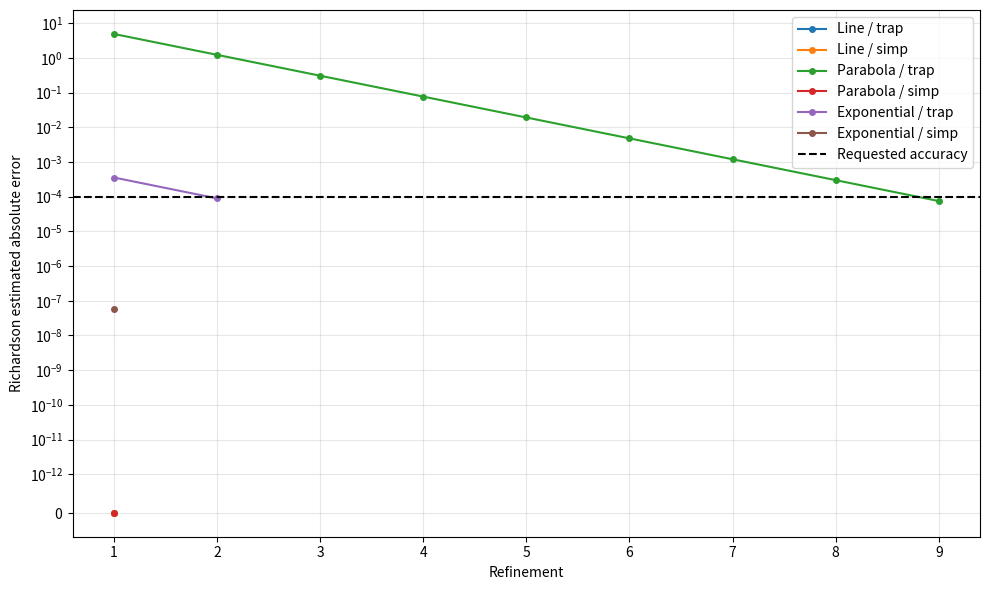

Generate this figure with matplotlib:
'''
TRAPEZOIDAL and SIMPSON INTEGRATION SCRIPT.
 
- Trapezoidal rule:
    We try to approximate the area under a function with a set of trapezoids. The domain is divided in subintervals and the function
    in each interval is approximated with a linear function, i.e. linearized.
    Then, summing the area of each trapezoid build as above, we find the formula:

        I = h * [f(a)/2 + f(b)/2 + sum_k=1^N-1 f(a + k*h)]

    where N is the number of subintervals and h = (b-a)/N.
    With trapezoidal rule the error commited is O(h^2) at the first order.

- Simpson rule:
    Instead of linearizing the function in the subintervals, we approximate it with a quadratic function, convering two subintervals,
    instead of just one. Then the furmula is:

        I = h/3 * [f(a) + f(b) + 4*sum_k=1^N-1 (ODD) f(a + k*h) + 2*sum_k=1^N-1 (EVEN) f(a + k*h)]

    note the sums diveded between even and odd values of the index.
    With Simpson rule the error commited is O(h^4) at the first order.

'''

'''
GOOD-BEHAVE RULES FOR HIGHER PERFORMANCES

1. Make the integrating functions evaluate the function on its domain as few times as possible.
    It is a long task, even longer if n_bin is particularly high and the function is pretty complex

2. Put every computation inside a one-kilometer long line DO NOT INCREASE THE SPEED OF YOUR CODE. Instead use the variables as placeholders
when needed, so to enhance the readability and the clarity of the script!

3. Reduce the number of logical controls inside a function as much as possible. Doing your best to keep the code readable

'''

import numpy as np
import matplotlib.pyplot as plt
import warnings

# This function has the only task to compute the trapezoidal rule for a given function, a given number of bins, onto the function domain
def trap_rule(function, n_bin, starting_point, end_point, *args):
#NOTE: the "*args" parameter is needed to handle the parameters of the integrand funtion: in principle I don't know how many paramenters
#the function will have, so I use *args to prepear my trap_rule function to accept any paramenters I'll pass to it (take a look to  **kwargs)
#for something even more intresting, so to have a complitely custumizable function.

    if type(n_bin) == int:
        if n_bin <= 0:
            raise ValueError(f"Selected number of bin {n_bin}, not valid. It has to be positive.")
    else:
        raise TypeError(f"The type of n_bin: {n_bin}, is wrong. It must be an int.")

    h = (end_point - starting_point)/n_bin

    x = np.linspace(starting_point, end_point, n_bin + 1)
    y = function(x, *args)

    # indices = np.arange(1, n_bin)

    # interir_sum = 0

    # for i in indices:
    #     sum += function(starting_point + i*h, *args)

    interior_sum = np.sum(y[1:-1])

    I = h*((y[0] + y[-1])/2 + interior_sum)

    return I

# This function, instead use the Simpson rule
def simpson_rule(function, n_bin, starting_point, end_point, *args):

    if type(n_bin) == int:
        if n_bin % 2 != 0 or n_bin <= 0:
            raise ValueError(f"Selected number of bins: {n_bin} not valid. It has to be both positive and even.")
    else:
        raise TypeError(f"The type of n_bin: {n_bin}, is wrong. It must be an int.")
        
    x = np.linspace(starting_point, end_point, n_bin + 1)
    y = function(x, *args)

    h = (end_point - starting_point)/n_bin

    odd_sum = np.sum(y[1:-1:2])
    even_sum = np.sum(y[2:-1:2])

    I = h/3 * (y[0] + y[-1] + 4*odd_sum + 2*even_sum)

    return I

# This one implement an iteration of both trapezoidal and Simpson rules together with the error computation, to check for convergence
def integration(function, starting_point, end_point, accuracy, INT_MODE: str, *args, max_iterations = 15):
#NOTE: parameters after *args has to pass specifing their names.

    if not np.isfinite(accuracy) or accuracy <= 0:
        raise ValueError("accuracy must be finite and strictly positive.")

    # max_iterations serves as a limit on the number o fiteration the while loop can actaully do to avoid infinite loops and saturation of the memory
    if type(max_iterations) is not int:
        raise TypeError("max_iterations must be an int.")   # Diferent errors has to be handle separately

    if max_iterations <= 0:
        raise ValueError("max_iterations must be strictly positive.")

    if INT_MODE == "trap":
        rule = trap_rule
        denominator = 3 # denominator of the error-computation formula, which depends upon the chosen rule
    elif INT_MODE == "simp":
        rule = simpson_rule
        denominator = 15
    else:
        raise ValueError(f"Invalid mode: {INT_MODE}. Choose either 'trap' or 'simp'.")

    error = float('inf')    # initialize to infinity so that the while loop is actually started (if it would zero the while would never start)
    counter = 0
    errors = [] # declaire as an empty list because np.append creates everytime a new array, then it is slower then append to a list,
                # which just change the already allocated list
    n_bin = 10   #nominal starting number of bins of the first cycle of integration
    previous_integration = rule(function, n_bin, starting_point, end_point, *args)  # computating the fisrt integration before starting the
                                                                                    # loop is better for what concern the error computation
                                                                                    # which, now, can be initialize directly in the loop
    if not np.isfinite(previous_integration):
        raise ValueError("The initial integration result is not finite.")
    
    current_integration = 0

    while error > accuracy:
        if counter >= max_iterations:
                raise RuntimeError(
                    f"Requested accuracy was not reached after {counter} refinements. "
                    f"Last estimated error: {error}"
                )
        n_bin *= 2  #considering the preliminar integration made above out the loop, it is important to immediatly double the number of bins
                    #as first operation in the loop, otherwise the first cycle will return a null error.
        current_integration = rule(function, n_bin, starting_point, end_point, *args)
        error = abs(current_integration - previous_integration)/denominator
        if not np.isfinite(error):
            raise ValueError(
                "The error estimate is not finite. "
                "Check the integrand and integration bounds."
            )
        counter += 1
        errors.append(error)
        previous_integration = current_integration
        
            

    I = current_integration
    errors = np.array(errors)

    return I, errors, counter


# Integrand functions
def line(x, m, q):
    return m*x + q


def parabola(x, r, s, t):
    return r*x**2 + s*x + t


def exponential(x):
    return np.exp(x)


def nonfinite_function(x):
    return np.full_like(x, np.nan)


def run_checks():
    accuracy = 1e-4
    passed = 0
    total = 0
    histories = []

    # Each case contains:
    # name, function, bounds, parameters, exact integral
    numerical_cases = [
        (
            "Line",
            line,
            -10, 5,
            (0.3, 5),
            0.3 * (5**2 - (-10)**2)/2 + 5 * (5 - (-10)),
        ),
        (
            "Parabola",
            parabola,
            -10, 5,
            (3.5, 0.5, 5),
            (
                3.5 * (5**3 - (-10)**3)/3
                + 0.5 * (5**2 - (-10)**2)/2
                + 5 * (5 - (-10))
            ),
        ),
        (
            "Exponential",
            exponential,
            0, 1,
            (),
            np.exp(1) - np.exp(0),
        ),
    ]

    print("NUMERICAL CHECKS")

    for name, function, a, b, parameters, exact in numerical_cases:
        for mode in ("trap", "simp"):
            total += 1
            label = f"{name} / {mode}"

            try:
                result, errors, counter = integration(
                    function, a, b, accuracy, mode, *parameters
                )

                actual_error = abs(result - exact)

                # Check both numerical accuracy and returned history.
                success = (
                    np.isfinite(result)
                    and actual_error <= accuracy
                    and len(errors) == counter
                    and counter >= 1
                    and np.all(np.isfinite(errors))
                    and np.all(errors >= 0)
                    and errors[-1] <= accuracy
                )

                passed += int(success)
                status = "PASS" if success else "FAIL"

                print(
                    f"{status}: {label:<20} "
                    f"I = {result:.10f}, "
                    f"actual error = {actual_error:.3e}, "
                    f"estimated error = {errors[-1]:.3e}, "
                    f"refinements = {counter}"
                )

                histories.append((label, errors))

            except Exception as exc:
                print(f"FAIL: {label}: {type(exc).__name__}: {exc}")

    # Each case contains:
    # description, expected exception, callable that triggers the check
    safety_cases = [
        (
            "Zero accuracy",
            ValueError,
            lambda: integration(exponential, 0, 1, 0, "trap"),
        ),
        (
            "Negative accuracy",
            ValueError,
            lambda: integration(exponential, 0, 1, -1e-4, "trap"),
        ),
        (
            "Infinite accuracy",
            ValueError,
            lambda: integration(exponential, 0, 1, np.inf, "trap"),
        ),
        (
            "NaN accuracy",
            ValueError,
            lambda: integration(exponential, 0, 1, np.nan, "trap"),
        ),
        (
            "Invalid integration mode",
            ValueError,
            lambda: integration(exponential, 0, 1, accuracy, "invalid"),
        ),
        (
            "Zero refinement limit",
            ValueError,
            lambda: integration(
                exponential, 0, 1, accuracy, "trap",
                max_iterations=0,
            ),
        ),
        (
            "Noninteger refinement limit",
            TypeError,
            lambda: integration(
                exponential, 0, 1, accuracy, "trap",
                max_iterations=2.5,
            ),
        ),
        (
            "Refinement limit reached",
            RuntimeError,
            lambda: integration(
                exponential, 0, 1, 1e-12, "trap",
                max_iterations=1,
            ),
        ),
        (
            "Zero trapezoidal bins",
            ValueError,
            lambda: trap_rule(exponential, 0, 0, 1),
        ),
        (
            "Negative Simpson bins",
            ValueError,
            lambda: simpson_rule(exponential, -2, 0, 1),
        ),
        (
            "Odd Simpson bins",
            ValueError,
            lambda: simpson_rule(exponential, 3, 0, 1),
        ),
        (
            "Noninteger trapezoidal bins",
            TypeError,
            lambda: trap_rule(exponential, 10.5, 0, 1),
        ),
        (
            "Noninteger Simpson bins",
            TypeError,
            lambda: simpson_rule(exponential, 10.0, 0, 1),
        ),
        (
            "Nonfinite integrand",
            ValueError,
            lambda: integration(
                nonfinite_function, 0, 1, accuracy, "trap"
            ),
        ),
    ]

    print("\nINPUT AND TERMINATION CHECKS")

    for description, expected_exception, operation in safety_cases:
        total += 1

        try:
            operation()
        except expected_exception:
            passed += 1
            print(f"PASS: {description}")
        except Exception as exc:
            print(
                f"FAIL: {description}: expected "
                f"{expected_exception.__name__}, got "
                f"{type(exc).__name__}: {exc}"
            )
        else:
            print(
                f"FAIL: {description}: expected "
                f"{expected_exception.__name__}, but no exception was raised"
            )

    print(f"\nChecks passed: {passed}/{total}")

    if histories:
        fig, ax = plt.subplots(figsize=(10, 6), dpi=100)

        for label, errors in histories:
            refinements = np.arange(1, len(errors) + 1)

            ax.plot(
                refinements,
                errors,
                marker="o",
                markersize=4,
                label=label,
            )

        # Linear near zero, logarithmic for larger errors.
        # This handles exact-zero errors without warning handling.
        ax.set_yscale("symlog", linthresh=1e-12)
        ax.axhline(
            accuracy,
            color="black",
            linestyle="--",
            label="Requested accuracy",
        )

        ax.set_xlabel("Refinement")
        ax.set_ylabel("Richardson estimated absolute error")
        ax.legend()
        ax.grid(True, alpha=0.3)

        fig.tight_layout()
        plt.show()


if __name__ == "__main__":
    run_checks()
